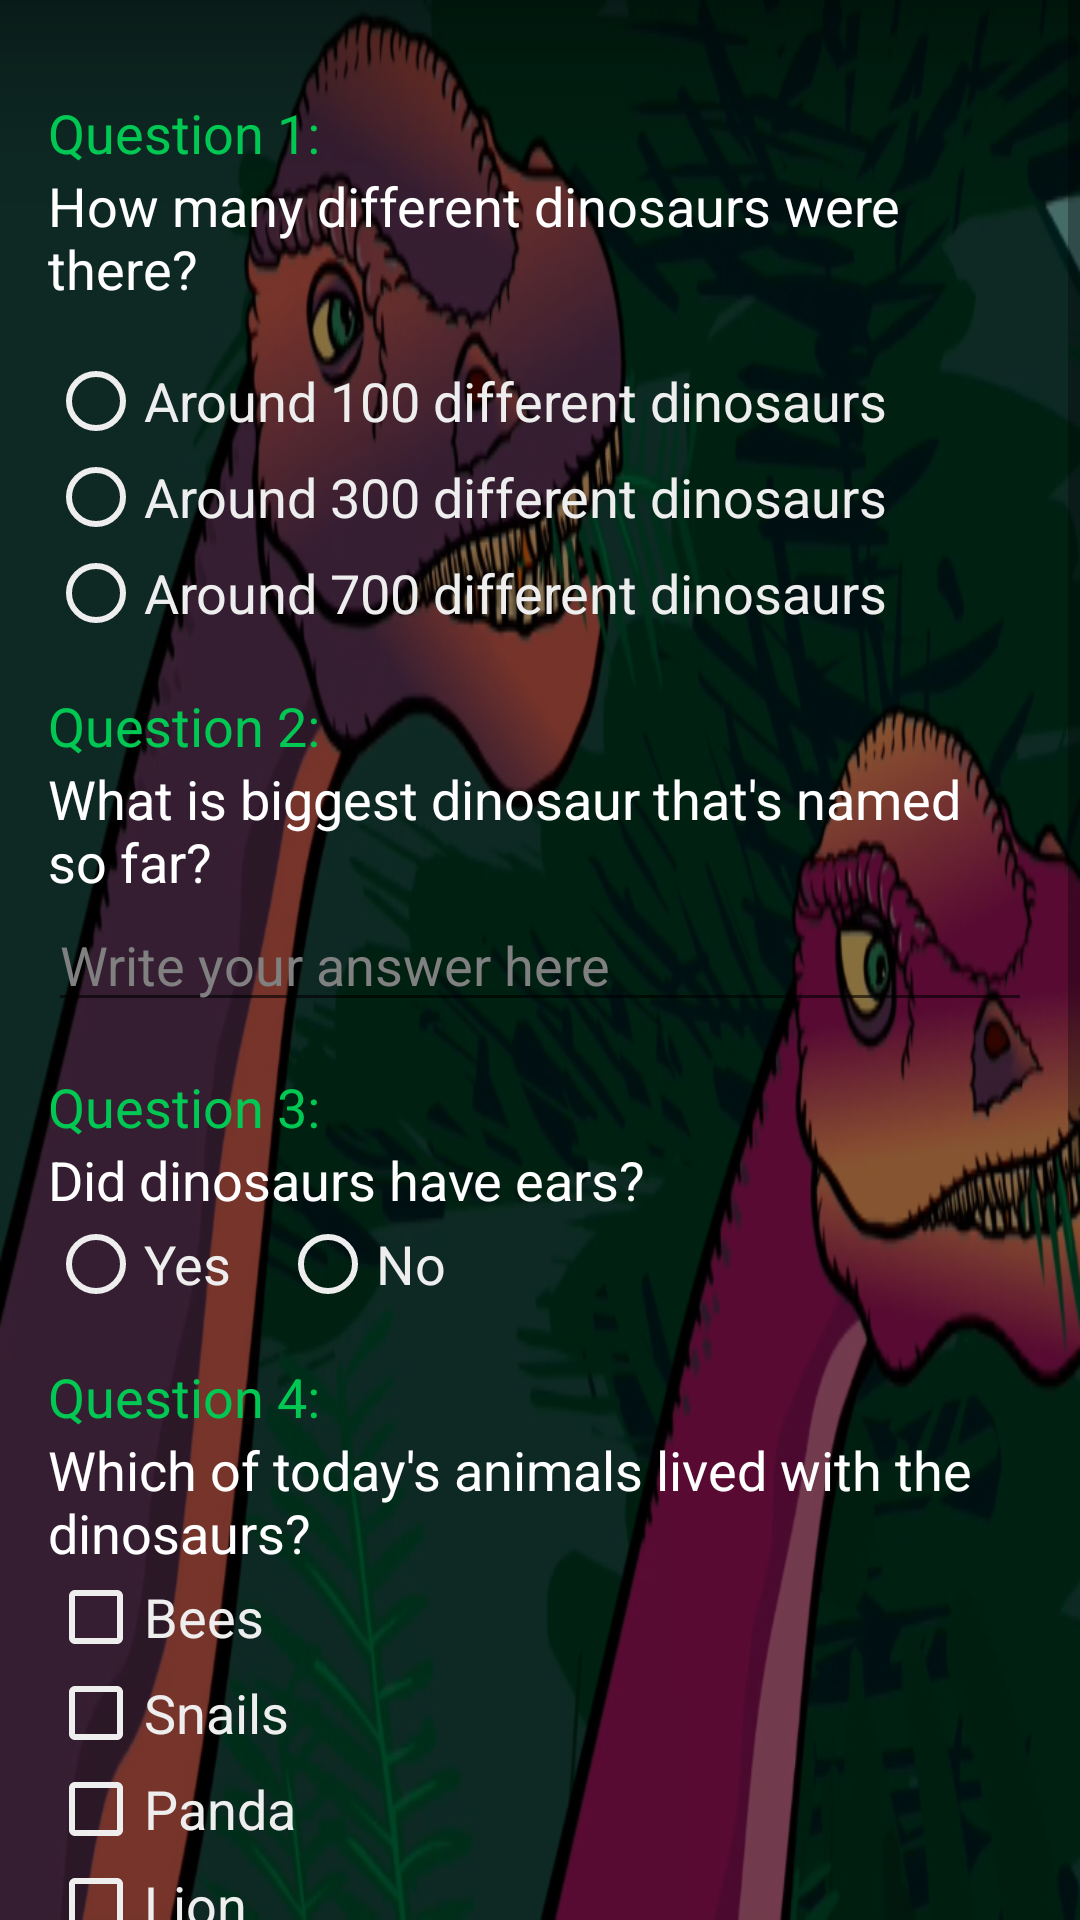

The Android layout XML behind this screen, and the referenced resources:
<!-- AndroidManifest.xml: application theme AppTheme -->
<!-- res/layout/activity_main2.xml -->
<?xml version="1.0" encoding="utf-8"?>
<ScrollView xmlns:android="http://schemas.android.com/apk/res/android"
    xmlns:app="http://schemas.android.com/apk/res-auto"
    xmlns:tools="http://schemas.android.com/tools"
    android:layout_width="fill_parent"
    android:layout_height="wrap_content"
    android:background="@drawable/dino_bg"
    android:fillViewport="true">
    <LinearLayout
        android:layout_width="match_parent"
        android:layout_height="wrap_content"
        android:orientation="vertical"
        android:padding="16dp">
        
        <TextView
            android:layout_width="wrap_content"
            android:layout_height="wrap_content"
            android:layout_marginTop="16dp"
            android:textColor="#00C853"
            android:text="@string/question1" />
        <TextView
            android:layout_width="wrap_content"
            android:layout_height="wrap_content"
            android:layout_marginBottom="16dp"
            android:text="@string/question1_title" />
        <RadioGroup
            android:layout_width="wrap_content"
            android:layout_height="wrap_content"
            android:id="@+id/answer1">
            <RadioButton
                android:layout_width="match_parent"
                android:layout_height="match_parent"
                android:textColor="#eee"
                android:buttonTint="#eee"
                android:id="@+id/around100"
                android:text="@string/around100"/>
            <RadioButton
                android:layout_width="match_parent"
                android:layout_height="match_parent"
                android:textColor="#eee"
                android:buttonTint="#eee"
                android:id="@+id/around300"
                android:text="@string/around300"/>
            <RadioButton
                android:layout_width="match_parent"
                android:layout_height="match_parent"
                android:textColor="#eee"
                android:buttonTint="#eee"
                android:id="@+id/around700"
                android:text="@string/around700"/>


        </RadioGroup>


        
        <TextView
            android:layout_width="wrap_content"
            android:layout_height="wrap_content"
            android:layout_marginTop="16dp"
            android:textColor="#00C853"
            android:text="@string/question2" />
        <TextView
            android:layout_width="wrap_content"
            android:layout_height="wrap_content"
            android:text="@string/question2_title" />
        <EditText
            android:id="@+id/answer_field"
            android:layout_width="match_parent"
            android:layout_height="wrap_content"
            android:hint="@string/hint_your_answer"
            android:textColor="#eee"
            android:textColorHint="#808080"
            android:inputType="textCapWords" />

        
        <TextView
            android:layout_width="wrap_content"
            android:layout_height="wrap_content"
            android:layout_marginTop="16dp"
            android:textColor="#00C853"
            android:text="@string/question3" />
        <TextView
            android:layout_width="wrap_content"
            android:layout_height="wrap_content"
            android:text="@string/question3_title" />
        <RadioGroup
            android:layout_width="wrap_content"
            android:layout_height="wrap_content"
            android:id="@+id/answer3"
            android:orientation="horizontal">
            <RadioButton
                android:layout_width="match_parent"
                android:layout_height="match_parent"
                android:textColor="#eee"
                android:buttonTint="#eee"
                android:layout_marginRight="16dp"
                android:id="@+id/yes"
                android:text="@string/yes"/>
            <RadioButton
                android:layout_width="match_parent"
                android:layout_height="match_parent"
                android:textColor="#eee"
                android:buttonTint="#eee"
                android:id="@+id/no"
                android:text="@string/no"/>


        </RadioGroup>


        
        <TextView
            android:layout_width="wrap_content"
            android:layout_height="wrap_content"
            android:layout_marginTop="16dp"
            android:textColor="#00C853"
            android:text="@string/question4" />
        <TextView
            android:layout_width="wrap_content"
            android:layout_height="wrap_content"
            android:text="@string/question4_title" />
        <CheckBox
            android:layout_width="wrap_content"
            android:layout_height="wrap_content"
            android:text="@string/bees"
            android:buttonTint="#eee"
            android:id="@+id/answer4_1"
            android:textColor="#eee" />
        <CheckBox
            android:layout_width="wrap_content"
            android:layout_height="wrap_content"
            android:text="@string/snails"
            android:buttonTint="#eee"
            android:id="@+id/answer4_2"
            android:textColor="#eee" />
        <CheckBox
            android:layout_width="wrap_content"
            android:layout_height="wrap_content"
            android:text="@string/panda"
            android:buttonTint="#eee"
            android:textColor="#eee"/>
        <CheckBox
            android:layout_width="wrap_content"
            android:layout_height="wrap_content"
            android:text="@string/lion"
            android:buttonTint="#eee"
            android:textColor="#eee" />
        <CheckBox
            android:layout_width="wrap_content"
            android:layout_height="wrap_content"
            android:id="@+id/answer4_3"
            android:text="@string/turtles"
            android:buttonTint="#eee"
            android:textColor="#eee" />
        <CheckBox
            android:layout_width="wrap_content"
            android:layout_height="wrap_content"
            android:id="@+id/answer4_4"
            android:text="@string/sharks"
            android:buttonTint="#eee"
            android:textColor="#eee" />

        
        <TextView
            android:layout_width="wrap_content"
            android:layout_height="wrap_content"
            android:layout_marginTop="16dp"
            android:textColor="#00C853"
            android:text="@string/question5" />
        <TextView
            android:layout_width="wrap_content"
            android:layout_height="wrap_content"
            android:text="@string/question5_title" />
        <RadioGroup
            android:layout_width="wrap_content"
            android:layout_height="wrap_content"
            android:id="@+id/answer5">
            <RadioButton
                android:layout_width="match_parent"
                android:layout_height="match_parent"
                android:textColor="#eee"
                android:buttonTint="#eee"
                android:id="@+id/trex"
                android:text="@string/trex"/>
            <RadioButton
                android:layout_width="match_parent"
                android:layout_height="match_parent"
                android:textColor="#eee"
                android:buttonTint="#eee"
                android:id="@+id/apatosaurs"
                android:text="@string/apatosaurs"/>
            <RadioButton
                android:layout_width="match_parent"
                android:layout_height="match_parent"
                android:textColor="#eee"
                android:buttonTint="#eee"
                android:id="@+id/gorgosaurus"
                android:text="@string/gorgosaurus"/>
            <RadioButton
                android:layout_width="match_parent"
                android:layout_height="match_parent"
                android:textColor="#eee"
                android:buttonTint="#eee"
                android:id="@+id/baryonyx"
                android:text="@string/baryonyx"/>


        </RadioGroup>

        <TextView
            android:layout_width="wrap_content"
            android:layout_height="wrap_content"
            android:id="@+id/resultMsg"
            android:text="@string/resultMessage" />

        <LinearLayout
            android:layout_width="match_parent"
            android:layout_height="fill_parent"
            android:orientation="horizontal"
            android:gravity="center"
            android:paddingTop="16dp">

            <Button
                android:layout_width="0dp"
                android:layout_height="wrap_content"
                android:layout_weight="1"
                android:onClick="submit"
                android:text="@string/submit"
                android:backgroundTint="#00C853"
                android:textAllCaps="true"
                android:layout_margin="10dp"/>

            <Button
                android:layout_width="0dp"
                android:layout_height="wrap_content"
                android:layout_margin="10dp"
                android:layout_weight="1"
                android:backgroundTint="#00C853"
                android:onClick="restart"
                android:text="@string/restart"
                android:textAllCaps="true" />


        </LinearLayout>

    </LinearLayout>

</ScrollView>
<!-- resources referenced by this layout -->
<resources>
  <!-- drawable dino_bg: png bitmap (drawable, 266766 bytes) -->
  <string name="apatosaurs">Apatosaurs</string>
  <string name="around100">Around 100 different dinosaurs</string>
  <string name="around300">Around 300 different dinosaurs</string>
  <string name="around700">Around 700 different dinosaurs</string>
  <string name="baryonyx">Baryonyx</string>
  <string name="bees">Bees</string>
  <string name="gorgosaurus">Gorgosaurus</string>
  <string name="hint_your_answer">Write your answer here</string>
  <string name="lion">Lion</string>
  <string name="no">No</string>
  <string name="panda">Panda</string>
  <string name="question1">Question 1: </string>
  <string name="question1_title">How many different dinosaurs were there?</string>
  <string name="question2">Question 2: </string>
  <string name="question2_title">What is biggest dinosaur that\'s named so far?</string>
  <string name="question3">Question 3: </string>
  <string name="question3_title">Did dinosaurs have ears?</string>
  <string name="question4">Question 4: </string>
  <string name="question4_title">Which of today\'s animals lived with the dinosaurs?</string>
  <string name="question5">Question 5: </string>
  <string name="question5_title">Which dinosaurs went fishing?</string>
  <string name="resultMessage" />
  <string name="sharks">Sharks</string>
  <string name="snails">Snails</string>
  <string name="submit">Check Result</string>
  <string name="trex">T-Rex</string>
  <string name="turtles">Turtles</string>
  <string name="yes">Yes</string>
  <style name="AppTheme" parent="Theme.AppCompat.Light.DarkActionBar">
          <item name="colorPrimary">#00C853</item>
          <item name="colorPrimaryDark">#1B5E20</item>
          <item name="colorAccent">#00C853</item>
          <item name="android:textColor">#ffffff</item>
          <item name="android:textSize">18sp</item>
          <item name="editTextColor">#00C853</item>
      </style>
</resources>
